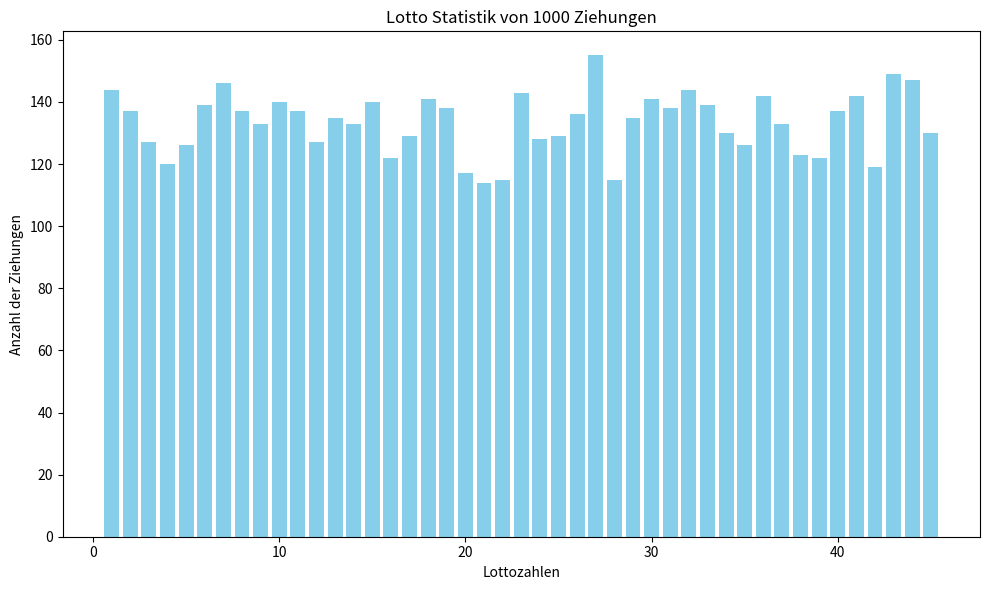

This chart was generated by the following Python code:
import random
import matplotlib.pyplot as plt

min = 1   #der minimale Wert der gezogen werden kann
max = 45 #der maximale Wert der gezogen werden kann
# in diesem Beispiel machen wir das Oesterreichische Lotto 6 aus 45 
# In Deutschland ist es 6 aus 49 dann müssten wir min auf 1 und max auf 49 setzen
name_of_file = "lotto_statistik_balkendiagramm.png"
# Anzahl der Ziehungen
ziehungen = 1000


#In dieser 
def lotto_ziehung(x):
    lotto_zahlen = []
    available_numbers = list(range(min, max+1)) #unser pool an verfügbaren Zahlen
    for _ in range(x):
        ranzahl = available_numbers[random.randint(0, len(available_numbers)-1)] #Zufällige Zahl aus dem Pool ziehen die len(available_numbers) - 1 gibt die länge des Pools an der verkleinert wird
        available_numbers.remove(ranzahl)   #die gezogene Zahl wird aus dem Pool entfernt und kann daher nicht nochmal gezogen werden
        lotto_zahlen.append(ranzahl)       #die gezogene Zahl wird der Lotte Liste hinzugefügt

    return lotto_zahlen

# Statistik Funktion für die Ziehungen
def statisik_lotto(dict_lotto, ziehungen):
    for zahl in ziehungen:
        if zahl in dict_lotto:
            dict_lotto[zahl] += 1

# Main-Funktion
def main():
    # Initialisierung des Lotto-Statistik-Dictionaries
    dict_lotto = {i: 0 for i in range(min, max+1)} # von Copilot vorgeschlagen

    # Ziehungen durchführen
    for _ in range(ziehungen):
        statisik_lotto(dict_lotto, lotto_ziehung(6))

    # Erstellung des Balkendiagramms
    plt.figure(figsize=(10, 6))
    plt.bar(dict_lotto.keys(), dict_lotto.values(), color='skyblue')
    plt.xlabel('Lottozahlen')
    plt.ylabel('Anzahl der Ziehungen')
    plt.title('Lotto Statistik von ' + str(ziehungen) + ' Ziehungen')

    # Diagramm anzeigen und speichern
    plt.tight_layout()
    plt.savefig(name_of_file)
    plt.show()

if __name__ == "__main__":
    main()
